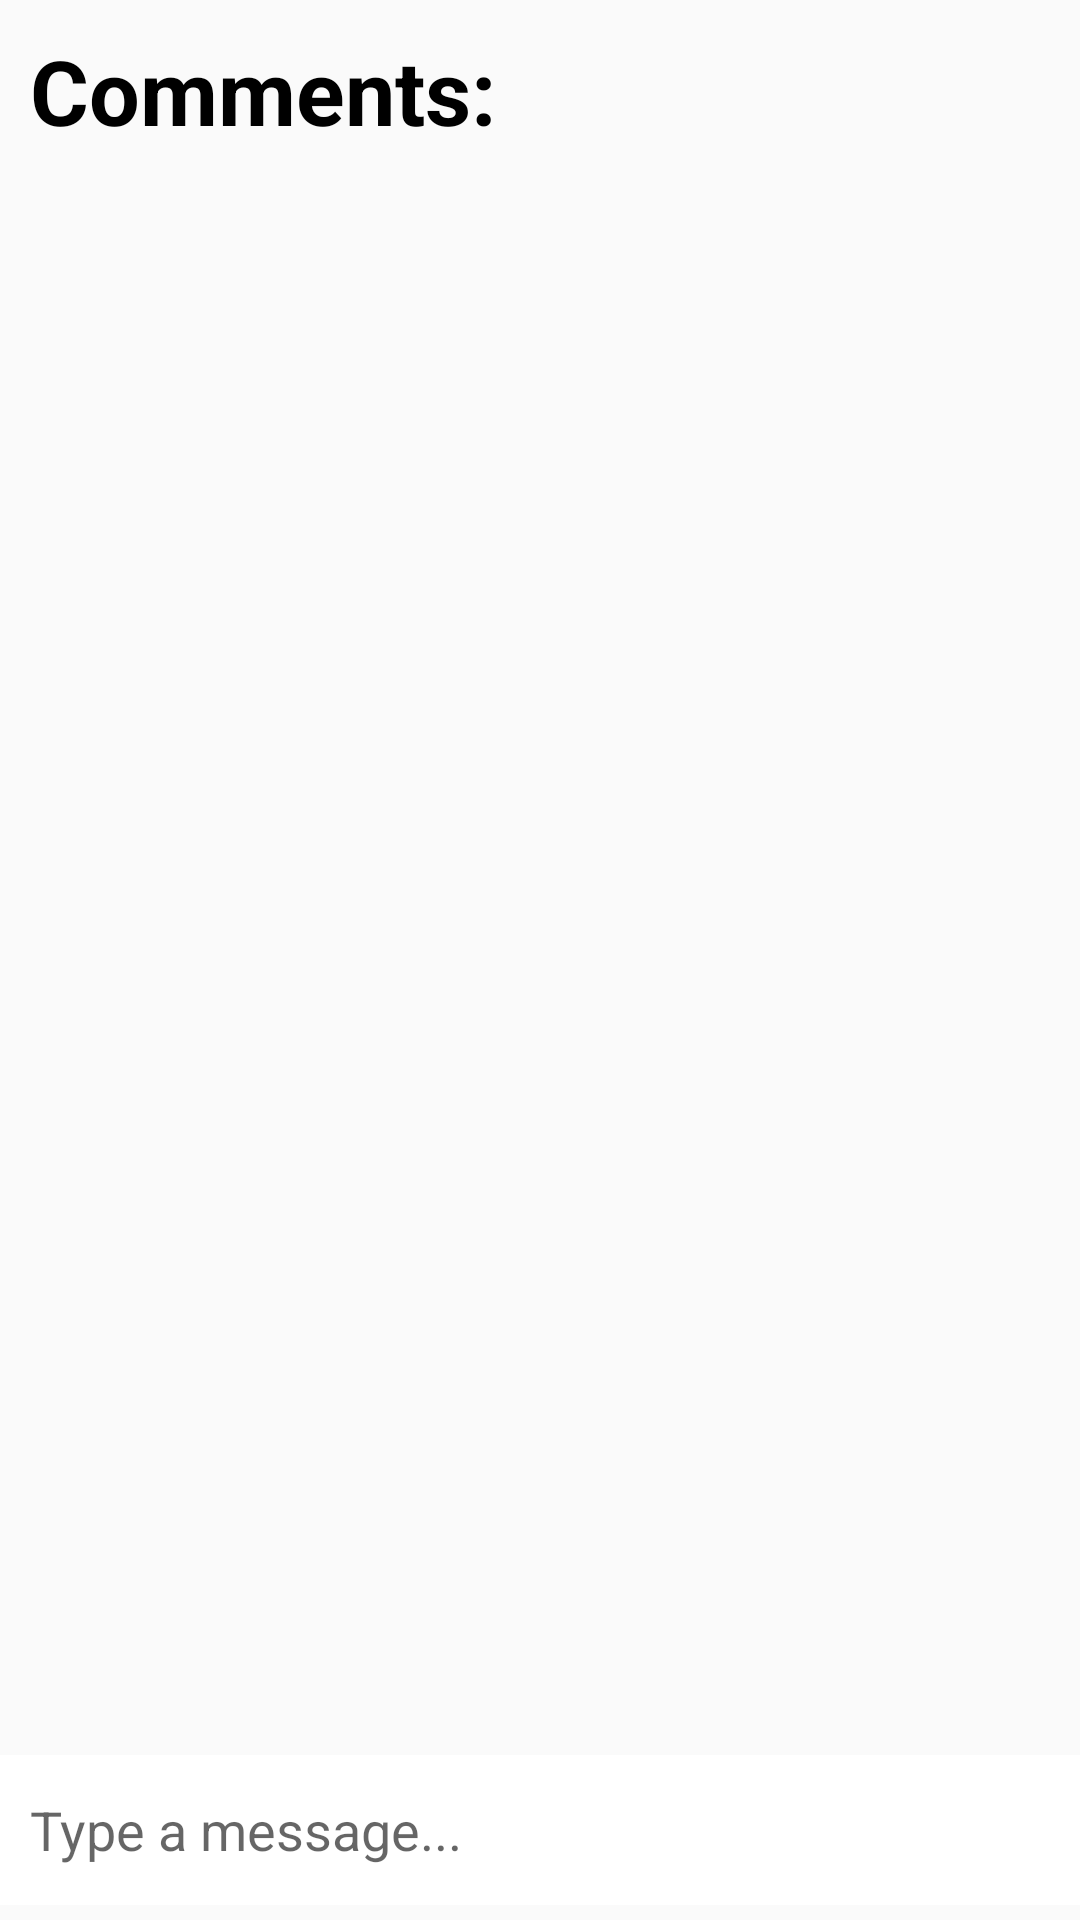

Here is an Android app screen rendered from its layout file. Give the layout XML and the strings, colors and styles it references.
<!-- AndroidManifest.xml: application theme AppTheme -->
<!-- res/layout/activity_comments.xml -->
<?xml version="1.0" encoding="utf-8"?>
<RelativeLayout xmlns:android="http://schemas.android.com/apk/res/android"
    xmlns:app="http://schemas.android.com/apk/res-auto"
    xmlns:tools="http://schemas.android.com/tools"
    android:layout_width="match_parent"
    android:layout_height="match_parent"
    tools:context=".CommentsActivity">

    <TextView
        android:layout_width="wrap_content"
        android:layout_height="wrap_content"
        android:layout_marginLeft="10dp"
        android:layout_marginTop="10dp"
        android:text="Comments:"
        android:textColor="@android:color/background_dark"
        android:textSize="30dp"
        android:textStyle="bold"
        android:id="@+id/commentsTextView"></TextView>
    <androidx.recyclerview.widget.RecyclerView
        android:layout_width="match_parent"
        android:layout_height="match_parent"
        android:layout_below="@+id/commentsTextView"
        android:layout_marginTop="10dp"
        android:layout_marginLeft="10dp"
        android:id="@+id/recyclerView"/>
    <RelativeLayout
        android:layout_width="match_parent"
        android:padding="5dp"
        android:id="@+id/bottom"
        android:background="#fff"
        android:layout_alignParentBottom="true"
        android:layout_height="wrap_content"
        android:layout_marginBottom="5dp">

        <EditText
            android:layout_width="match_parent"
            android:layout_height="40dp"
            android:id="@+id/commentEditText"
            android:background="@android:color/transparent"
            android:hint="Type a message..."
            android:layout_toLeftOf="@id/postComment"
            android:layout_centerVertical="true"
            android:inputType="textCapWords"
            android:layout_marginLeft="5dp"
            />

        <ImageButton
            android:layout_width="40dp"
            android:layout_height="40dp"
            android:background="@drawable/ic_action_name"
            android:id="@+id/postComment"
            android:layout_alignParentEnd="true"
            android:layout_alignParentRight="true"
            android:layout_marginRight="5dp"/>

    </RelativeLayout>

</RelativeLayout>
<!-- resources referenced by this layout -->
<resources>
  <style name="AppTheme" parent="Theme.AppCompat.Light.DarkActionBar">
          
          <item name="colorPrimary">@color/colorPrimary</item>
          <item name="colorPrimaryDark">@color/colorPrimaryDark</item>
          <item name="colorAccent">@color/colorAccent</item>
      </style>
  <color name="colorPrimary">#5B8EE8</color>
  <color name="colorPrimaryDark">#00574B</color>
  <color name="colorAccent">#FFCA28</color>
</resources>
